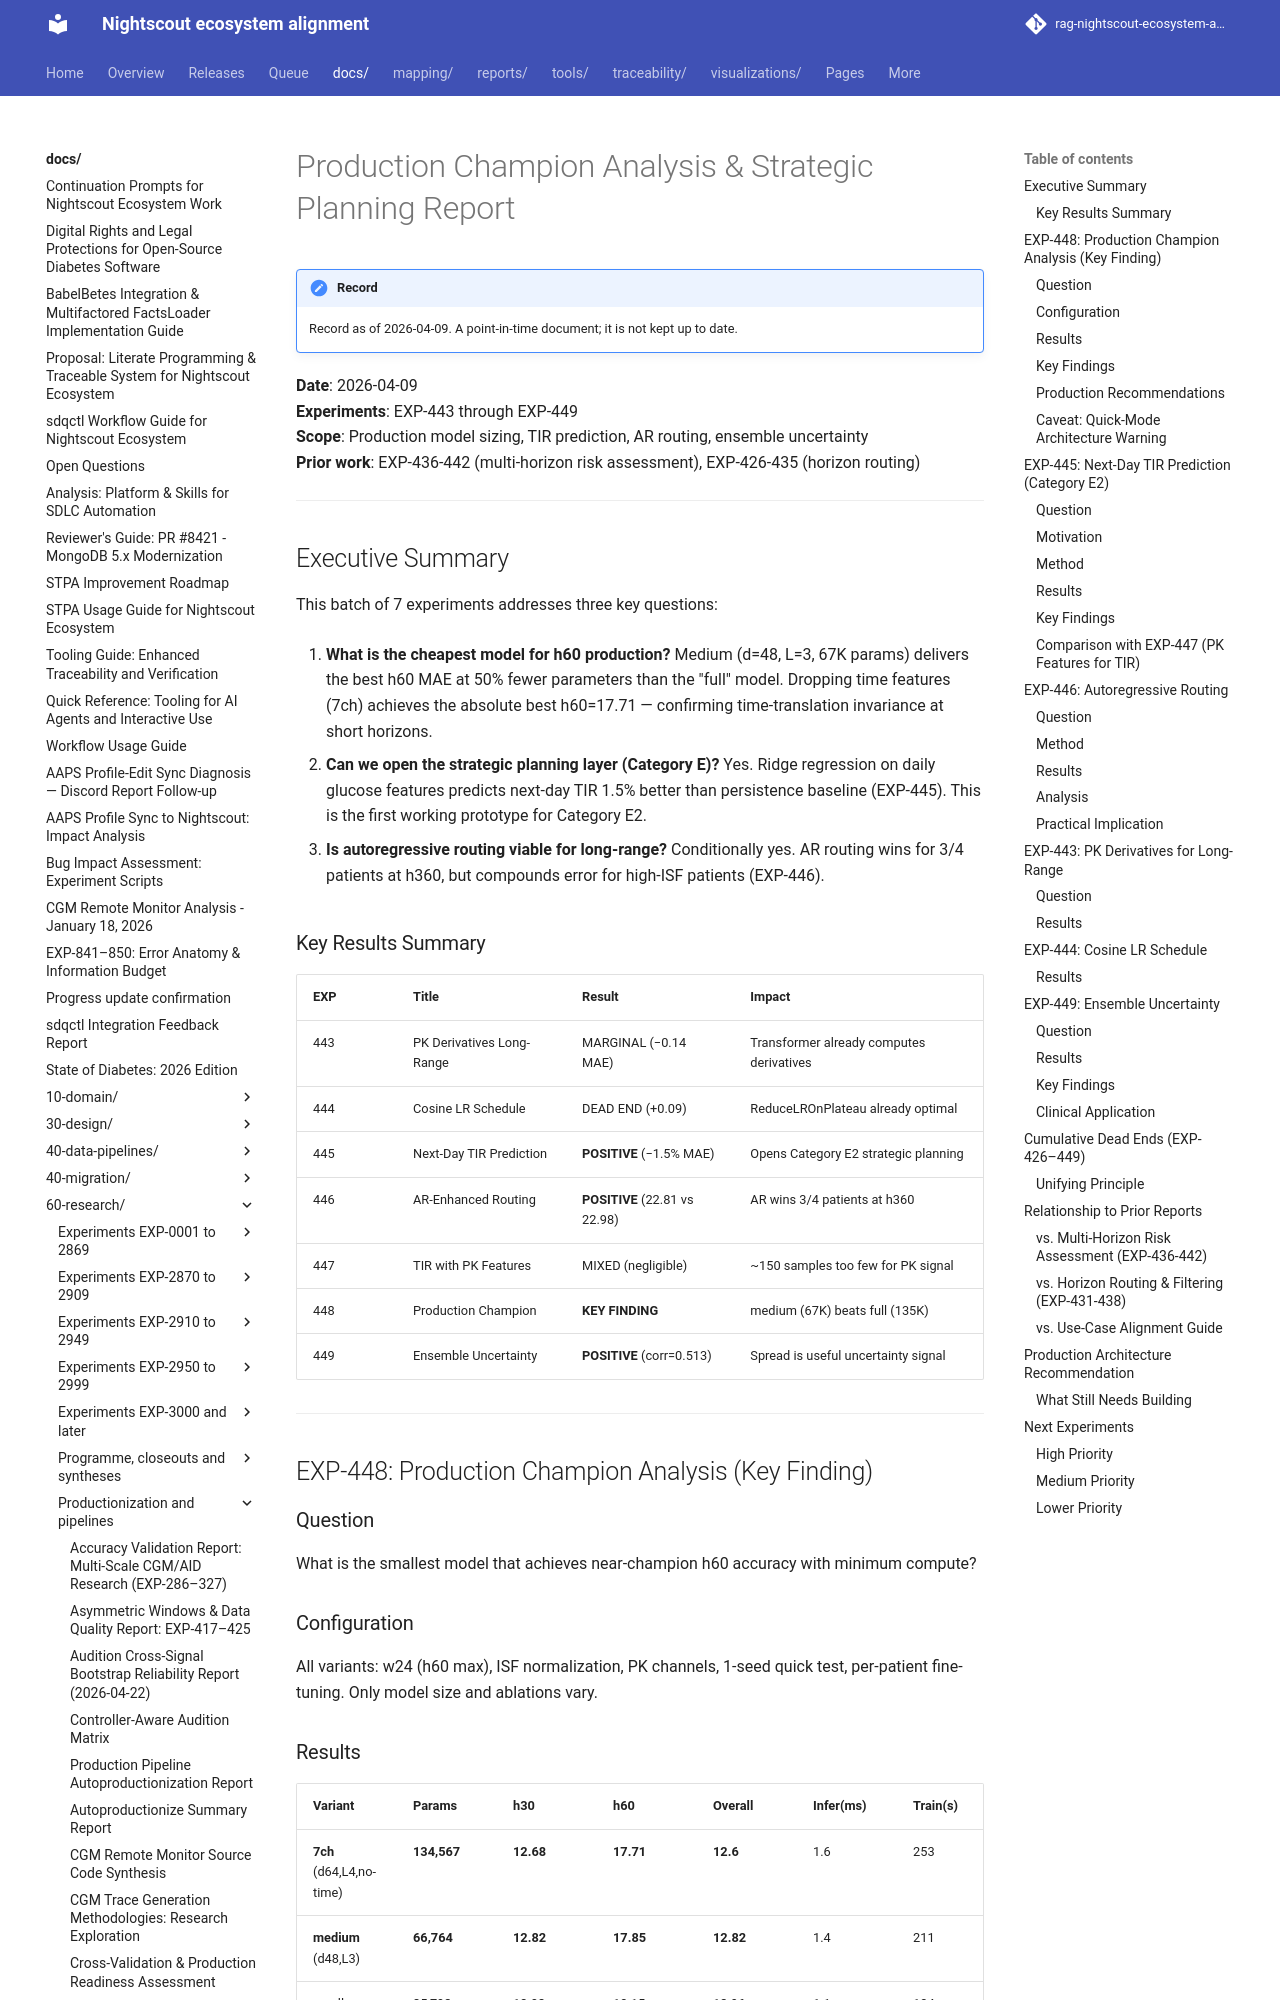

repository: bewest/rag-nightscout-ecosystem-alignment · page: docs/60-research/production-champion-and-strategic-planning-report-2026-04-09.html · generator: mkdocs

# Production Champion Analysis & Strategic Planning Report

**Date**: 2026-04-09  
**Experiments**: EXP-443 through EXP-449  
**Scope**: Production model sizing, TIR prediction, AR routing, ensemble uncertainty  
**Prior work**: EXP-436-442 (multi-horizon risk assessment), EXP-426-435 (horizon routing)

---

## Executive Summary

This batch of 7 experiments addresses three key questions:

1. **What is the cheapest model for h60 production?** Medium (d=48, L=3, 67K params) delivers the best h60 MAE at 50% fewer parameters than the "full" model. Dropping time features (7ch) achieves the absolute best h60=17.71 — confirming time-translation invariance at short horizons.

2. **Can we open the strategic planning layer (Category E)?** Yes. Ridge regression on daily glucose features predicts next-day TIR 1.5% better than persistence baseline (EXP-445). This is the first working prototype for Category E2.

3. **Is autoregressive routing viable for long-range?** Conditionally yes. AR routing wins for 3/4 patients at h360, but compounds error for high-ISF patients (EXP-446).

### Key Results Summary

| EXP | Title | Result | Impact |
|-----|-------|--------|--------|
| 443 | PK Derivatives Long-Range | MARGINAL (−0.14 MAE) | Transformer already computes derivatives |
| 444 | Cosine LR Schedule | DEAD END (+0.09) | ReduceLROnPlateau already optimal |
| 445 | Next-Day TIR Prediction | **POSITIVE** (−1.5% MAE) | Opens Category E2 strategic planning |
| 446 | AR-Enhanced Routing | **POSITIVE** (22.81 vs 22.98) | AR wins 3/4 patients at h360 |
| 447 | TIR with PK Features | MIXED (negligible) | ~150 samples too few for PK signal |
| 448 | Production Champion | **KEY FINDING** | medium (67K) beats full (135K) |
| 449 | Ensemble Uncertainty | **POSITIVE** (corr=0.513) | Spread is useful uncertainty signal |

---

## EXP-448: Production Champion Analysis (Key Finding)

### Question

What is the smallest model that achieves near-champion h60 accuracy with minimum compute?

### Configuration

All variants: w24 (h60 max), ISF normalization, PK channels, 1-seed quick test, per-patient fine-tuning. Only model size and ablations vary.
